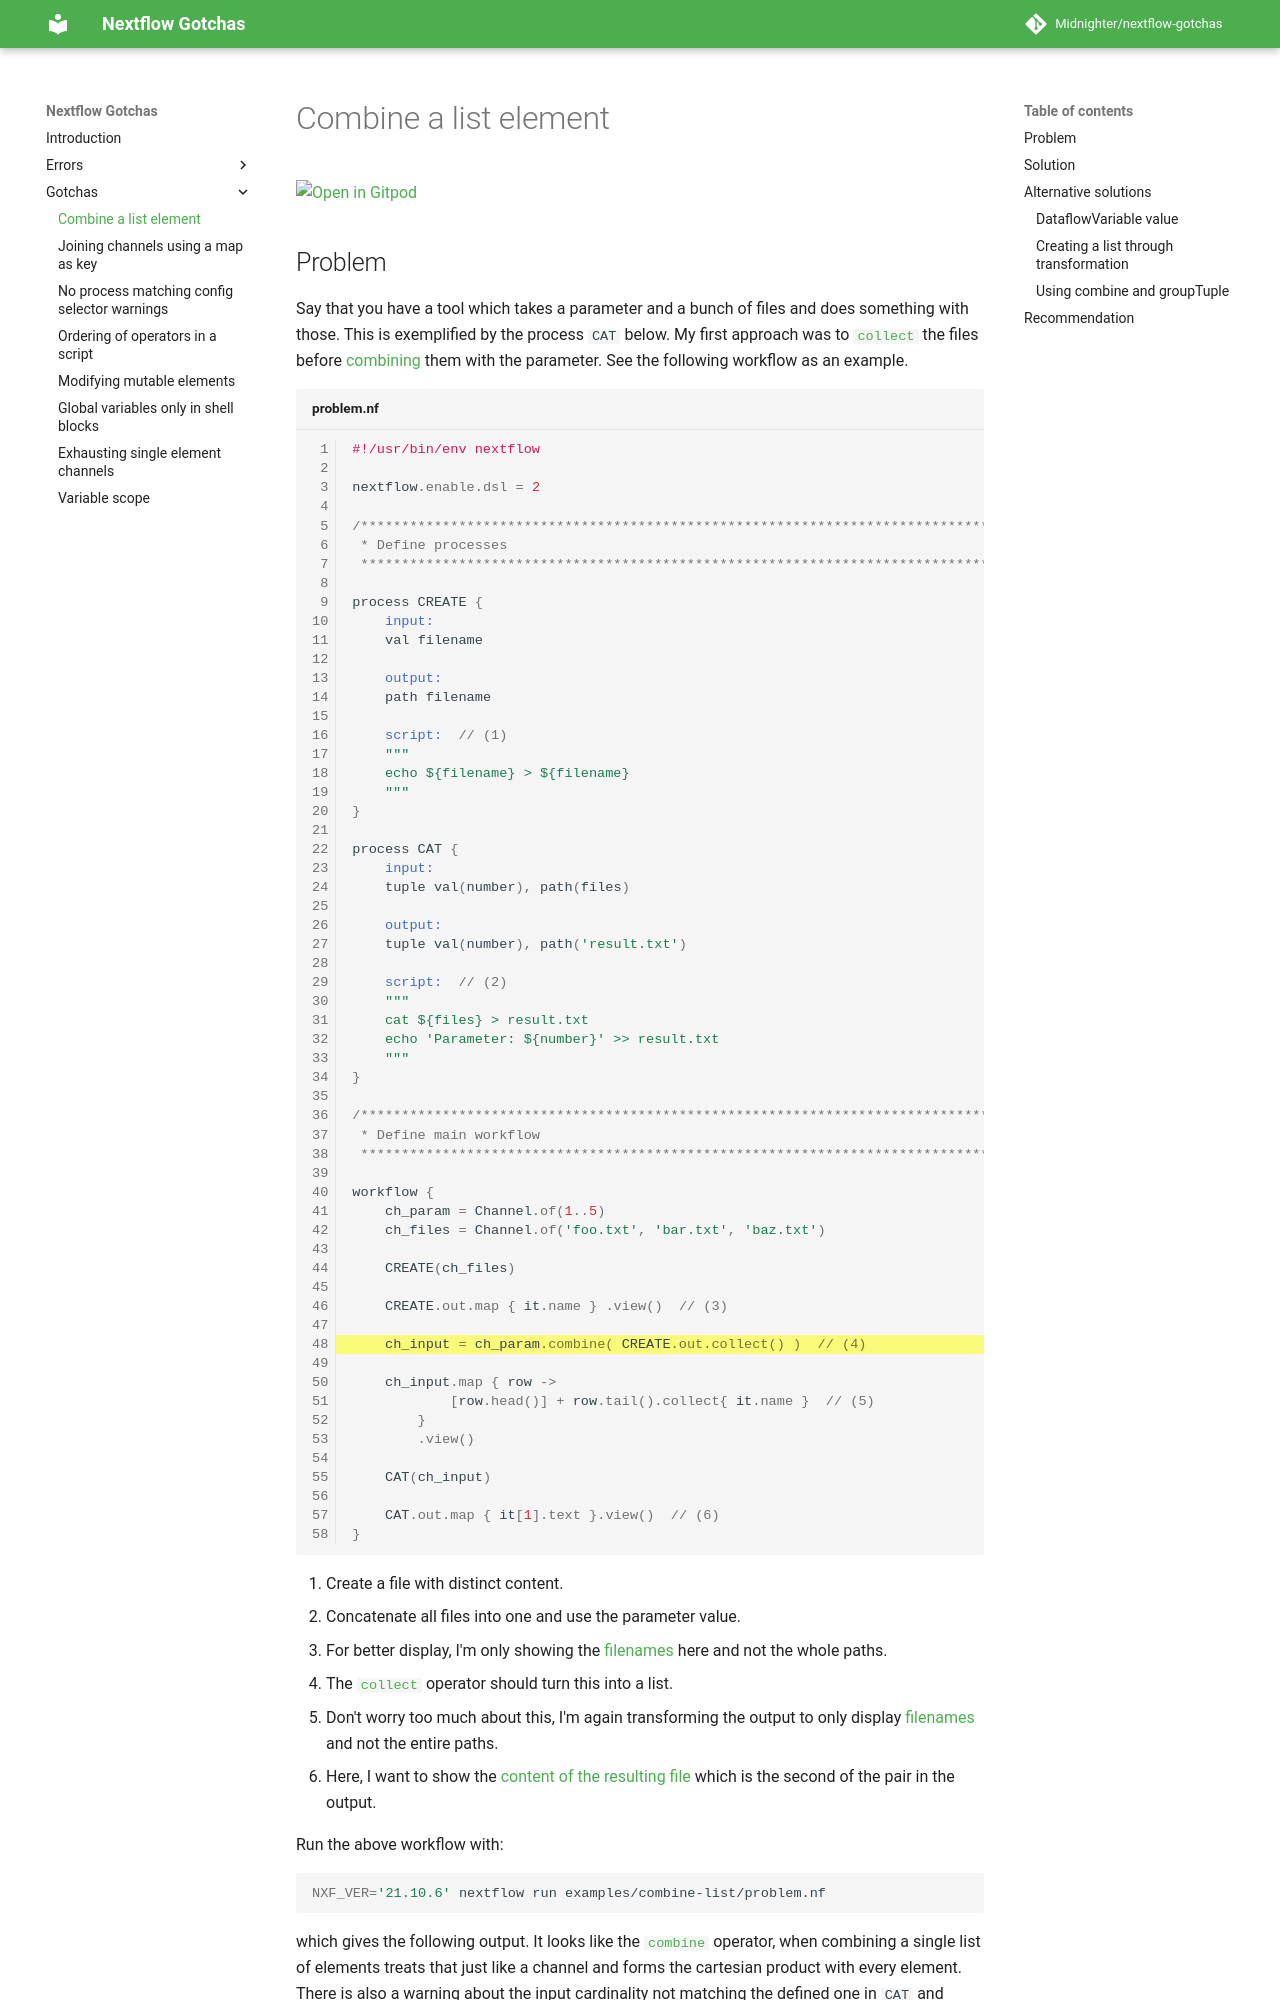

repository: Midnighter/nextflow-gotchas · page: gotchas/combine-list/index.html · generator: mkdocs

# Combine a list element

[![Open in Gitpod](https://gitpod.io/button/open-in-gitpod.svg)](https://gitpod.io/#https://github.com/Midnighter/nextflow-gotchas/blob/main/docs/gotchas/combine-list.md)

## Problem

Say that you have a tool which takes a parameter and a bunch of files and does something with those. This is exemplified by the process `CAT` below. My first approach was to [`collect`](https://www.nextflow.io/docs/latest/operator.html#collect) the files before [combining](https://www.nextflow.io/docs/latest/operator.html#combine) them with the parameter. See the following workflow as an example.

```groovy title="problem.nf" linenums="1" hl_lines="48"
--8<-- "combine-list/problem.nf"
```

1. Create a file with distinct content.
2. Concatenate all files into one and use the parameter value.
3. For better display, I'm only showing the [filenames](https://www.nextflow.io/docs/latest/script.html#check-file-attributes) here and not the whole paths.
4. The [`collect`](https://www.nextflow.io/docs/latest/operator.html#collect) operator should turn this into a list.
5. Don't worry too much about this, I'm again transforming the output to only display [filenames](https://www.nextflow.io/docs/latest/script.html#check-file-attributes) and not the entire paths.
6. Here, I want to show the [content of the resulting file](https://www.nextflow.io/docs/latest/script.html#basic-read-write) which is the second of the pair in the output.

Run the above workflow with:

```bash
NXF_VER='21.10.6' nextflow run examples/combine-list/problem.nf
```
